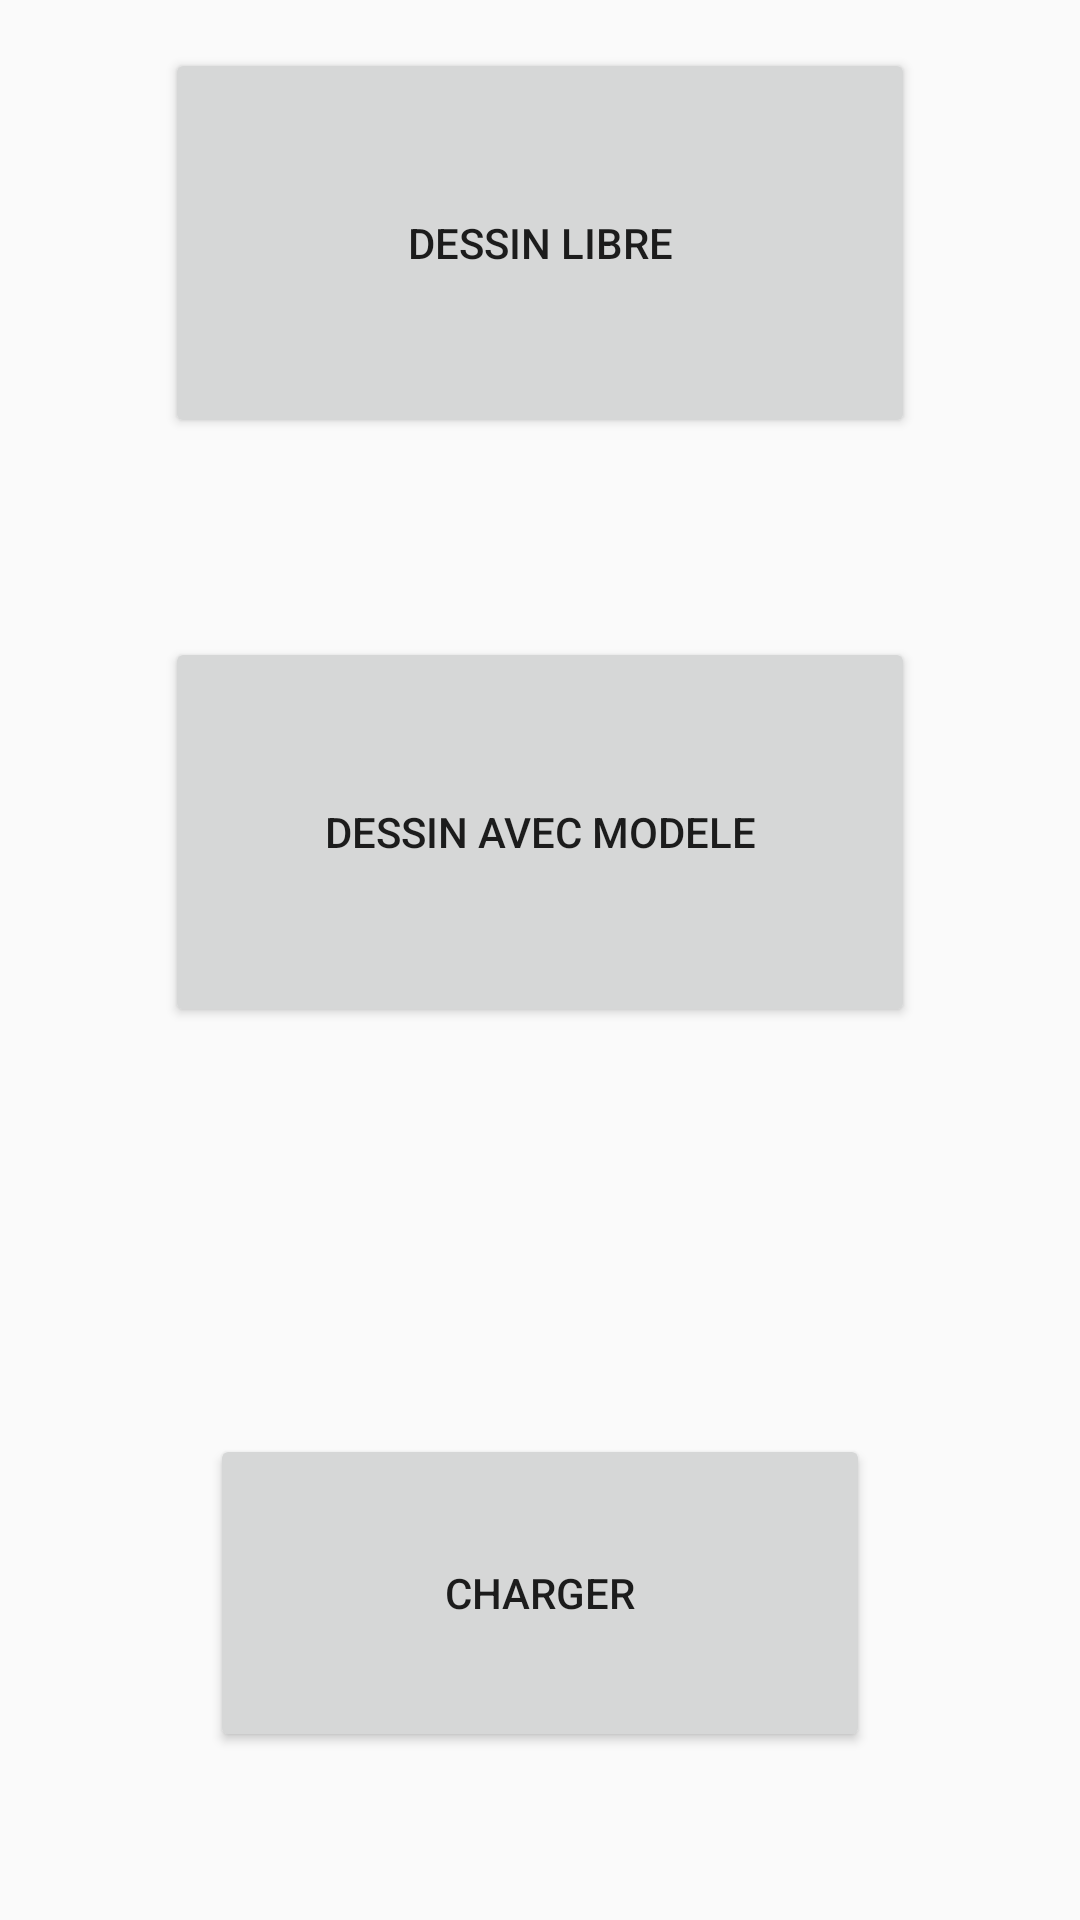

Here is an Android app screen rendered from its layout file. Give the layout XML and the strings, colors and styles it references.
<!-- AndroidManifest.xml: application theme AppTheme -->
<!-- res/layout/activity_main.xml -->
<?xml version="1.0" encoding="utf-8"?>
<android.support.constraint.ConstraintLayout xmlns:android="http://schemas.android.com/apk/res/android"
    xmlns:app="http://schemas.android.com/apk/res-auto"
    xmlns:tools="http://schemas.android.com/tools"
    android:layout_width="match_parent"
    android:layout_height="match_parent"
    tools:context="com.example.raph.tpaint.MainActivity">

    <Button
        android:id="@+id/button"
        android:layout_width="250dp"
        android:layout_height="130dp"
        android:layout_marginEnd="8dp"
        android:layout_marginStart="8dp"
        android:layout_marginTop="16dp"
        android:text="@string/dessin_libre"
        app:layout_constraintEnd_toEndOf="parent"
        app:layout_constraintStart_toStartOf="parent"
        app:layout_constraintTop_toTopOf="parent" />

    <Button
        android:id="@+id/button2"
        android:layout_width="250dp"
        android:layout_height="130dp"
        android:layout_marginBottom="8dp"
        android:layout_marginEnd="8dp"
        android:layout_marginStart="8dp"
        android:text="@string/dessin_avec_modele"
        app:layout_constraintBottom_toTopOf="@+id/button3"
        app:layout_constraintEnd_toEndOf="parent"
        app:layout_constraintStart_toStartOf="parent"
        app:layout_constraintTop_toBottomOf="@+id/button"
        app:layout_constraintVertical_bias="0.342" />

    <Button
        android:id="@+id/button3"
        android:layout_width="220dp"
        android:layout_height="106dp"
        android:layout_marginBottom="56dp"
        android:layout_marginEnd="8dp"
        android:layout_marginStart="8dp"
        android:text="@string/charger_dessin"
        app:layout_constraintBottom_toBottomOf="parent"
        app:layout_constraintEnd_toEndOf="parent"
        app:layout_constraintStart_toStartOf="parent" />

</android.support.constraint.ConstraintLayout>
<!-- resources referenced by this layout -->
<resources>
  <string name="charger_dessin">Charger</string>
  <string name="dessin_avec_modele">Dessin avec modele</string>
  <string name="dessin_libre">Dessin libre</string>
  <style name="AppTheme" parent="Theme.AppCompat.Light.DarkActionBar">
          
          <item name="colorPrimary">@color/colorPrimary</item>
          <item name="colorPrimaryDark">@color/colorPrimaryDark</item>
          <item name="colorAccent">@color/colorAccent</item>
      </style>
  <!-- not gathered from this repository: default colours our renderer supplied (Android Studio template values) -->
  <color name="colorPrimary">#FF6200EE</color>
  <color name="colorPrimaryDark">#FF3700B3</color>
  <color name="colorAccent">#FF03DAC5</color>
</resources>
